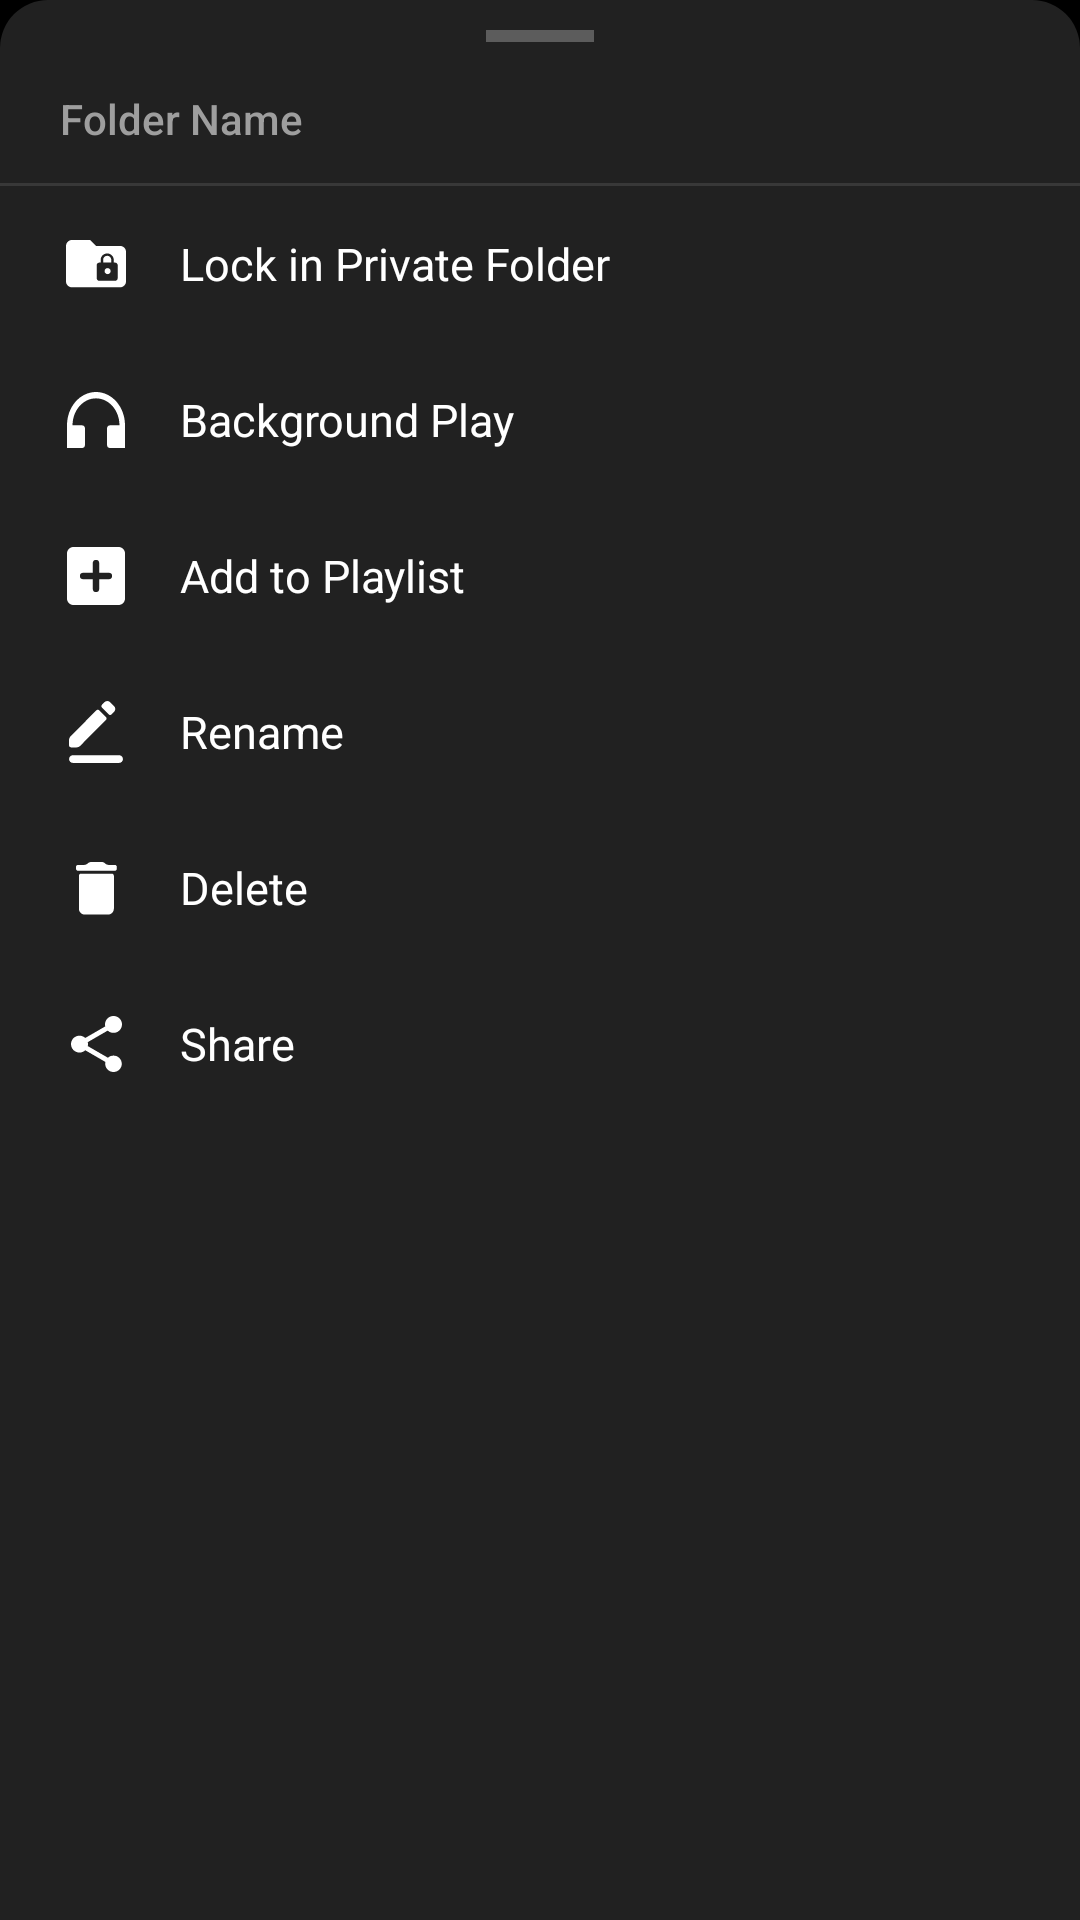

Reconstruct the res/layout file that produces this screen, plus the resources it refers to.
<!-- AndroidManifest.xml: application theme Theme.ZevixPro -->
<!-- res/layout/bottom_sheet_folder.xml -->
<?xml version="1.0" encoding="utf-8"?>
<LinearLayout xmlns:android="http://schemas.android.com/apk/res/android"
    xmlns:app="http://schemas.android.com/apk/res-auto"
    android:layout_width="match_parent"
    android:layout_height="wrap_content"
    android:background="@drawable/bg_bottom_sheet"
    android:orientation="vertical"
    android:paddingBottom="24dp">

    
    <View
        android:layout_width="36dp"
        android:layout_height="4dp"
        android:layout_gravity="center_horizontal"
        android:layout_marginTop="10dp"
        android:layout_marginBottom="10dp"
        android:background="#44ffffff" />

    
    <TextView
        android:id="@+id/sheet_title"
        android:layout_width="match_parent"
        android:layout_height="wrap_content"
        android:ellipsize="middle"
        android:fontFamily="sans-serif-medium"
        android:maxLines="1"
        android:paddingHorizontal="20dp"
        android:paddingTop="6dp"
        android:paddingBottom="12dp"
        android:text="Folder Name"
        android:textColor="#9e9e9e"
        android:textSize="14sp" />

    <View
        android:layout_width="match_parent"
        android:layout_height="1dp"
        android:background="#1affffff" />

    
    <TextView
        android:id="@+id/action_lock"
        android:layout_width="match_parent"
        android:layout_height="52dp"
        android:background="?attr/selectableItemBackground"
        android:drawablePadding="16dp"
        android:gravity="center_vertical"
        android:paddingHorizontal="20dp"
        android:text="Lock in Private Folder"
        android:textColor="#ffffff"
        android:textSize="15sp"
        app:drawableStartCompat="@drawable/ic_menu_lock"
        app:drawableTint="@color/white" />

    
    <TextView
        android:id="@+id/action_play"
        android:layout_width="match_parent"
        android:layout_height="52dp"
        android:background="?attr/selectableItemBackground"
        android:drawablePadding="16dp"
        android:gravity="center_vertical"
        android:paddingHorizontal="20dp"
        android:text="Background Play"
        android:textColor="#ffffff"
        android:textSize="15sp"
        app:drawableStartCompat="@drawable/ic_menu_background_play"
        app:drawableTint="@color/white" />

    
    <TextView
        android:id="@+id/action_add_to_playlist"
        android:layout_width="match_parent"
        android:layout_height="52dp"
        android:background="?attr/selectableItemBackground"
        android:drawablePadding="16dp"
        android:gravity="center_vertical"
        android:paddingHorizontal="20dp"
        android:text="Add to Playlist"
        android:textColor="#ffffff"
        android:textSize="15sp"
        app:drawableStartCompat="@drawable/ic_menu_add_to_playlist"
        app:drawableTint="@color/white" />

    
    <TextView
        android:id="@+id/action_rename"
        android:layout_width="match_parent"
        android:layout_height="52dp"
        android:background="?attr/selectableItemBackground"
        android:drawablePadding="16dp"
        android:gravity="center_vertical"
        android:paddingHorizontal="20dp"
        android:text="Rename"
        android:textColor="#ffffff"
        android:textSize="15sp"
        app:drawableStartCompat="@drawable/ic_rename"
        app:drawableTint="@color/white" />

    
    <TextView
        android:id="@+id/action_delete"
        android:layout_width="match_parent"
        android:layout_height="52dp"
        android:background="?attr/selectableItemBackground"
        android:drawablePadding="16dp"
        android:gravity="center_vertical"
        android:paddingHorizontal="20dp"
        android:text="Delete"
        android:textColor="#ffffff"
        android:textSize="15sp"
        app:drawableStartCompat="@drawable/ic_menu_delete"
        app:drawableTint="@color/white" />

    
    <TextView
        android:id="@+id/action_share"
        android:layout_width="match_parent"
        android:layout_height="52dp"
        android:background="?attr/selectableItemBackground"
        android:drawablePadding="16dp"
        android:gravity="center_vertical"
        android:paddingHorizontal="20dp"
        android:text="Share"
        android:textColor="#ffffff"
        android:textSize="15sp"
        app:drawableStartCompat="@drawable/ic_menu_share"
        app:drawableTint="@color/white" />

</LinearLayout>
<!-- resources referenced by this layout -->
<resources>
  <color name="white">#ffffffff</color>
  <!-- drawable bg_bottom_sheet (drawable) -->
  <?xml version="1.0" encoding="utf-8"?>
  <shape xmlns:android="http://schemas.android.com/apk/res/android"
      android:shape="rectangle">
      <solid android:color="#212121" />
      <corners
          android:topLeftRadius="16dp"
          android:topRightRadius="16dp" />
  </shape>
  <!-- drawable ic_menu_background_play (drawable) -->
  <?xml version="1.0" encoding="utf-8"?>
  <vector xmlns:android="http://schemas.android.com/apk/res/android"
      android:height="24dp"
      android:width="24dp"
      android:viewportWidth="72"
      android:viewportHeight="72">
      <path
          android:fillColor="?attr/bottomMenuIconTint"
          android:pathData="M36,8C51.854,8 64.737,22.622 64.996,40.771L65,41.328L65,64L49.883,64C48.317,64 47.048,62.73 47.048,61.164L47.048,44.164C47.048,42.597 48.317,41.328 49.883,41.328L59.476,41.328C59.476,26.427 48.966,14.348 36,14.348C23.183,14.348 12.766,26.151 12.528,40.815L12.524,41.328L22.117,41.328C23.683,41.328 24.952,42.597 24.952,44.164L24.952,61.164C24.952,62.73 23.683,64 22.117,64L12.523,63.999L7,64L7,41.328C7,22.921 19.984,8 36,8Z"
          android:strokeColor="#00000000"
          android:strokeWidth="1"
          android:fillType="nonZero"/>
  </vector>
  <!-- drawable ic_menu_share (drawable) -->
  <?xml version="1.0" encoding="utf-8"?>
  <vector xmlns:android="http://schemas.android.com/apk/res/android"
      android:height="24dp"
      android:width="24dp"
      android:viewportWidth="72"
      android:viewportHeight="72">
      <path
          android:fillColor="?attr/bottomMenuIconTint"
          android:pathData="M53.5,47.58C51.35,47.58 49.42,48.43 47.95,49.75L27.75,38.08C27.89,37.43 28,36.79 28,36.11C28,35.44 27.89,34.79 27.75,34.14L47.72,22.59C49.25,24 51.26,24.87 53.5,24.87C58.2,24.87 62,21.1 62,16.43C62,11.77 58.2,8 53.5,8C48.8,8 45,11.77 45,16.43C45,17.11 45.11,17.76 45.26,18.4L25.28,29.96C23.75,28.55 21.74,27.68 19.5,27.68C14.8,27.68 11,31.45 11,36.11C11,40.78 14.8,44.55 19.5,44.55C21.74,44.55 23.75,43.67 25.28,42.27L45.45,53.96C45.31,54.55 45.23,55.17 45.23,55.79C45.23,60.32 48.94,64 53.5,64C58.06,64 61.77,60.32 61.77,55.79C61.77,51.27 58.06,47.58 53.5,47.58"
          android:strokeColor="#00000000"
          android:strokeWidth="1"/>
  </vector>
  <style name="Theme.ZevixPro" parent="Theme.MaterialComponents.DayNight.NoActionBar">
          <item name="colorPrimary">@color/colorPrimary</item>
          <item name="colorPrimaryDark">@color/colorPrimaryDark</item>
          <item name="colorAccent">@color/accent_color</item>
          <item name="android:windowBackground">@color/bg_main</item>
          <item name="android:statusBarColor">@color/colorPrimaryDark</item>
          <item name="android:navigationBarColor">@color/colorPrimaryDark</item>
          <item name="android:textColorPrimary">@color/text_primary</item>
          <item name="android:textColorSecondary">@color/text_secondary</item>
          <item name="bottomMenuIconTint">@color/white</item>
      </style>
  <color name="colorPrimary">#000000</color>
  <color name="colorPrimaryDark">#000000</color>
  <color name="accent_color">#0dac08</color>
  <color name="bg_main">#000000</color>
  <color name="text_primary">#ffffffff</color>
  <color name="text_secondary">#9aa0b0</color>
</resources>
